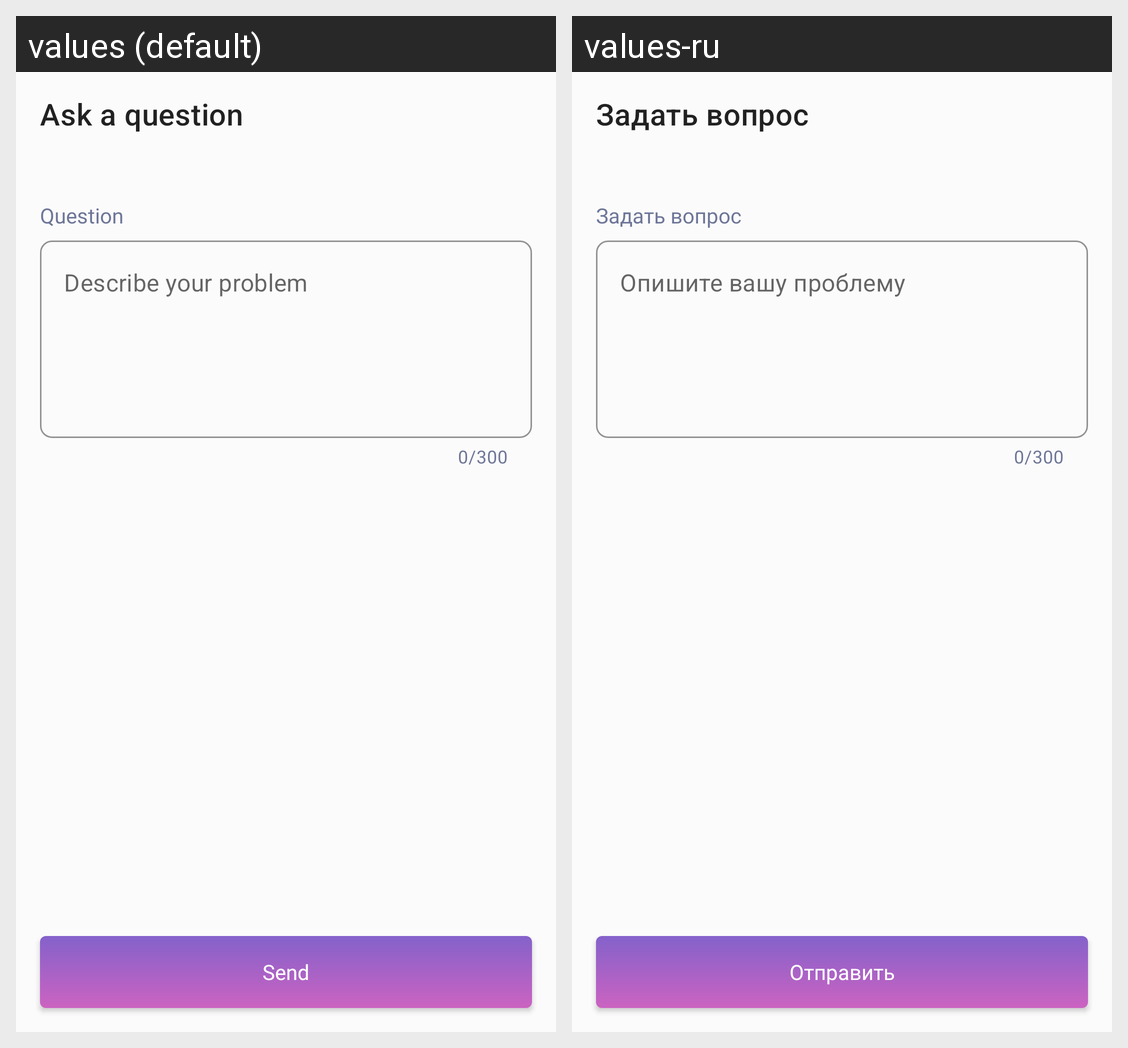

Translations of the strings shown on this Android screen, per locale in the grid:
Android screen res/layout/fragment_settings_support.xml rendered under 2 locales, left to right: values (default), values-ru. Device: Nexus 5 (rendered at 1080×1920; each locale shown at half size, 540×960, under a caption strip naming it); theme Theme.Snack.
Strings drawn on this screen, with the default value and each locale's value (text and hints the layout hard-codes, and strings that could not be matched under every locale, appear in the picture but are not listed):

ask_question
  values: Ask a question
  values-ru: Задать вопрос

question
  values: Question
  values-ru: Задать вопрос

describe_your_problem
  values: Describe your problem
  values-ru: Опишите вашу проблему

send
  values: Send
  values-ru: Отправить
